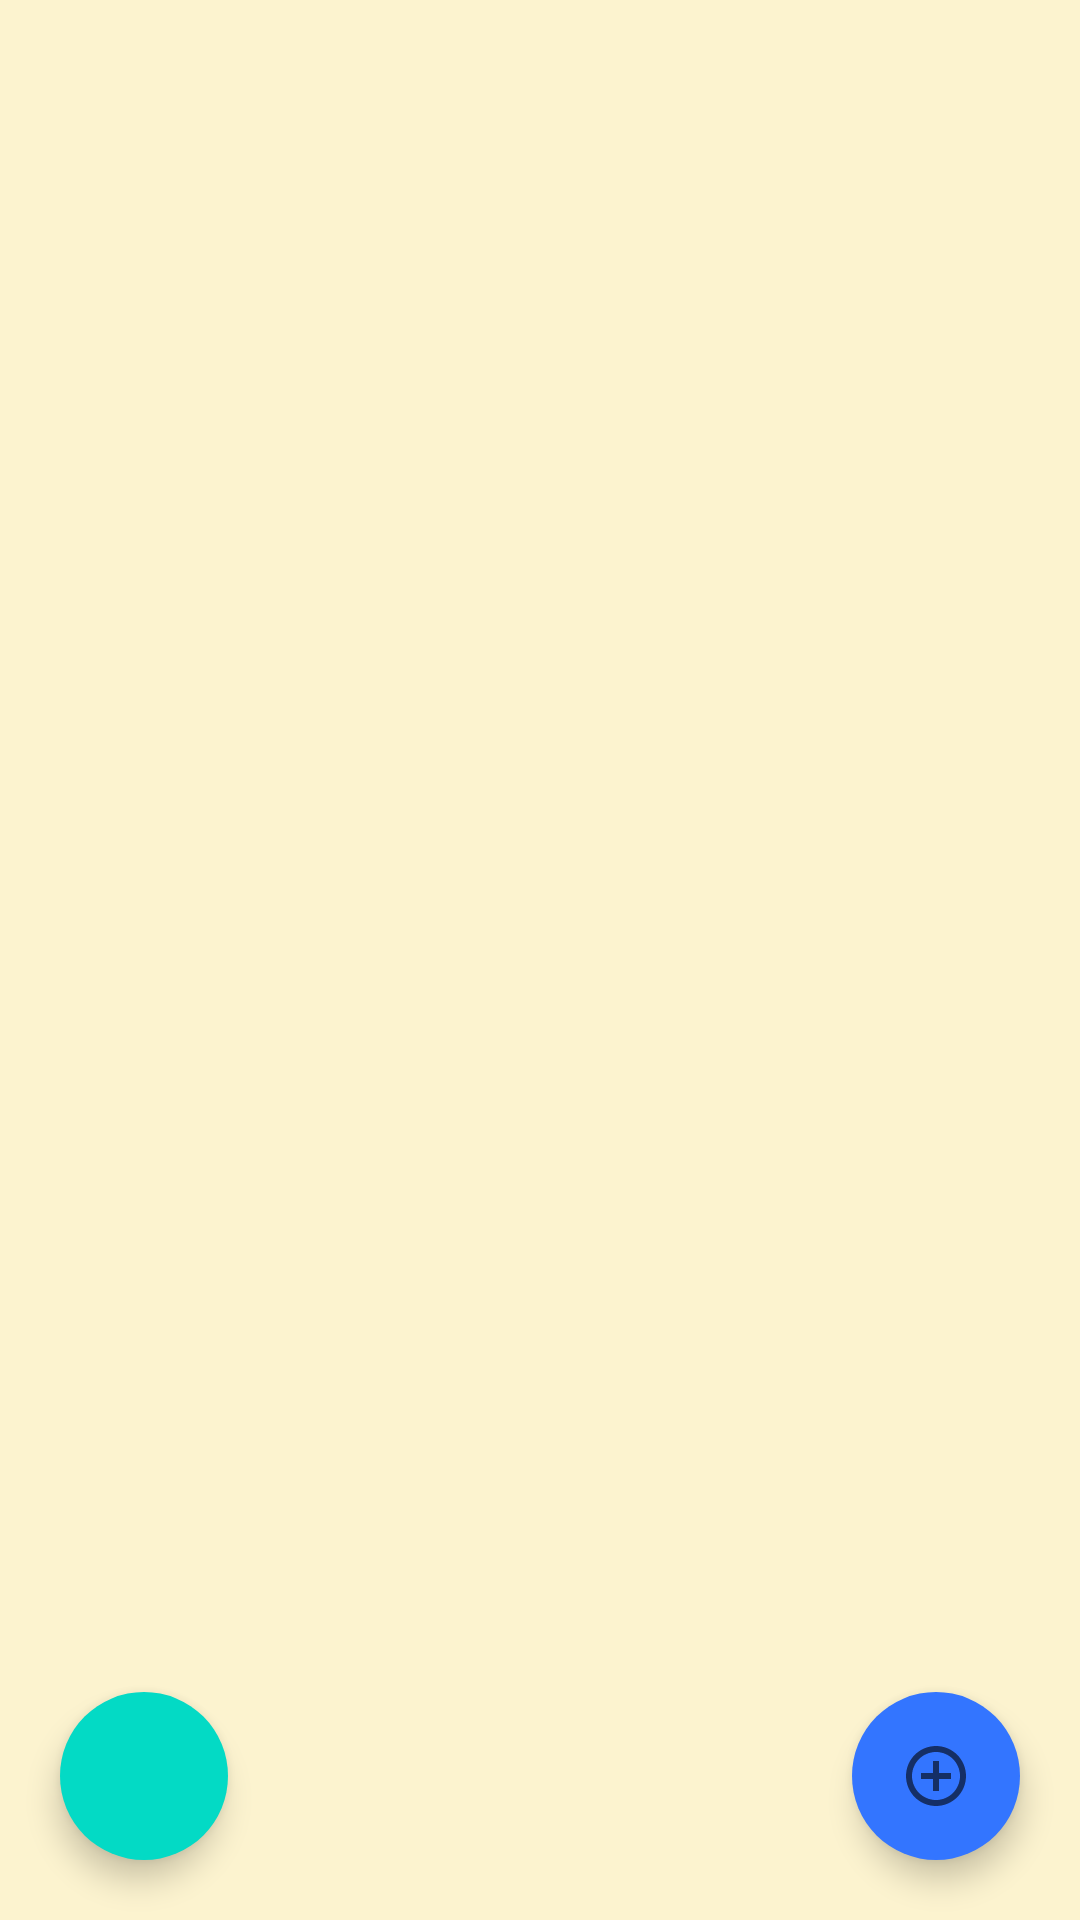

Produce the Android XML layout that renders to this screen, including the resource entries it uses.
<!-- AndroidManifest.xml: application theme AppTheme -->
<!-- res/layout/activity_main.xml -->
<?xml version="1.0" encoding="utf-8"?>
<layout>

    <RelativeLayout xmlns:android="http://schemas.android.com/apk/res/android"
        xmlns:app="http://schemas.android.com/apk/res-auto"
        xmlns:tools="http://schemas.android.com/tools"
        android:layout_width="match_parent"
        android:layout_height="match_parent"
        tools:context=".MainActivity">

        <androidx.recyclerview.widget.RecyclerView
            android:id="@+id/rv"
            android:layout_width="match_parent"
            android:layout_height="match_parent"
            android:layout_marginLeft="8dp"
            android:layout_marginRight="8dp"
            android:scrollbars="none"
            app:layoutManager="androidx.recyclerview.widget.StaggeredGridLayoutManager"
            app:spanCount="2"
            tools:listitem="@layout/item_memos" />

        <com.google.android.material.floatingactionbutton.FloatingActionButton
            android:id="@+id/fab_class"
            android:layout_width="wrap_content"
            android:layout_height="wrap_content"
            android:layout_alignParentLeft="true"
            android:layout_alignParentBottom="true"
            android:layout_marginLeft="20dp"
            android:layout_marginBottom="20dp"
            android:src="@drawable/ic_baseline_class_24"
            app:borderWidth="0dp"
            app:fabSize="normal"/>

        <com.google.android.material.floatingactionbutton.FloatingActionButton
            android:id="@+id/fab_new"
            android:layout_width="wrap_content"
            android:layout_height="wrap_content"
            android:layout_alignParentRight="true"
            android:layout_alignParentBottom="true"
            android:layout_marginRight="20dp"
            android:layout_marginBottom="20dp"
            android:backgroundTint="@color/colorPrimary"
            android:src="@drawable/ic_baseline_add_circle_24"
            app:borderWidth="0dp"
            app:fabSize="normal" />

    </RelativeLayout>
</layout>
<!-- res/layout/item_memos.xml (included above) -->
<?xml version="1.0" encoding="utf-8"?>
<layout>

    <LinearLayout xmlns:android="http://schemas.android.com/apk/res/android"
        android:id="@+id/layout"
        android:layout_width="match_parent"
        android:layout_height="wrap_content"
        android:layout_margin="8dp"
        android:background="@drawable/round_corner_outer"
        android:orientation="vertical"
        android:padding="1dp">

        <LinearLayout
            android:layout_width="match_parent"
            android:layout_height="wrap_content"
            android:background="@drawable/round_corner_inner"
            android:minHeight="120dp"
            android:orientation="vertical"
            android:padding="8dp">

            <TextView
                android:id="@+id/tvTitle"
                android:layout_width="match_parent"
                android:layout_height="wrap_content"
                android:paddingStart="8dp"
                android:text="title"
                android:textColor="@color/colorBlack"
                android:textSize="24dp" />

            
            <TextView
                android:layout_width="match_parent"
                android:layout_margin="4dp"
                android:layout_height="2dp"
                android:background="@color/colorBlue" />

            <TextView
                android:id="@+id/tvContext"
                android:layout_width="match_parent"
                android:layout_height="match_parent"
                android:ellipsize="end"
                android:maxLines="5"
                android:minLines="3"
                android:padding="8dp"
                android:paddingTop="8dp"
                android:textColor="@color/colorMemoText"
                android:text="context" />

            <LinearLayout
                android:layout_width="match_parent"
                android:layout_height="match_parent"
                android:layout_marginTop="16dp"
                android:gravity="end">

                <TextView
                    android:id="@+id/tvTimestamp"
                    android:layout_width="wrap_content"
                    android:layout_height="wrap_content"
                    android:text="12585555" />

            </LinearLayout>
        </LinearLayout>

    </LinearLayout>
</layout>
<!-- resources referenced by this layout -->
<resources>
  <color name="colorBlack">#000000</color>
  <color name="colorBlue">#0040FF</color>
  <color name="colorMemoText">#273746</color>
  <color name="colorPrimary">#3375FF</color>
  <!-- drawable ic_baseline_add_circle_24 (drawable) -->
  <vector xmlns:android="http://schemas.android.com/apk/res/android"
      android:width="64dp"
      android:height="64dp"
      android:tint="?attr/colorControlNormal"
      android:viewportWidth="24"
      android:viewportHeight="24">
      <path
          android:fillColor="@android:color/white"
          android:pathData="M13,7h-2v4L7,11v2h4v4h2v-4h4v-2h-4L13,7zM12,2C6.48,2 2,6.48 2,12s4.48,10 10,10 10,-4.48 10,-10S17.52,2 12,2zM12,20c-4.41,0 -8,-3.59 -8,-8s3.59,-8 8,-8 8,3.59 8,8 -3.59,8 -8,8z" />
  </vector>
  <!-- drawable round_corner_inner (drawable-v24) -->
  <?xml version="1.0" encoding="utf-8"?>
  <shape xmlns:android="http://schemas.android.com/apk/res/android">
      <solid android:color="#ffffff"/>
      <corners android:radius="5dp"/>
      <padding android:left="2dp"
          android:top="2dp"
          android:right="2dp"
          android:bottom="2dp"/>
  </shape>
  <!-- drawable round_corner_outer (drawable) -->
  <?xml version="1.0" encoding="utf-8"?>
  <shape xmlns:android="http://schemas.android.com/apk/res/android">
      <solid android:color="@color/colorYellow"/>
      <corners android:radius="5dp"/>
      <padding android:left="2dp"
          android:top="2dp"
          android:right="2dp"
          android:bottom="2dp"/>
  </shape>
  <style name="AppTheme" parent="Theme.AppCompat.Light.DarkActionBar">
          
          <item name="colorPrimary">@color/colorPrimary</item>
          <item name="colorPrimaryDark">@color/colorPrimaryDark</item>
          <item name="colorAccent">@color/colorAccent</item>
  
          <item name="android:windowBackground">@color/colorBackground</item>
          <item name="android:navigationBarColor">@color/colorNaviBar</item>
      </style>
  <color name="colorYellow">#F7DC6F</color>
  <color name="colorPrimaryDark">#3347FF</color>
  <color name="colorAccent">#03DAC5</color>
  <color name="colorBackground">#FCF3CF</color>
  <color name="colorNaviBar">#1B4F72</color>
</resources>
